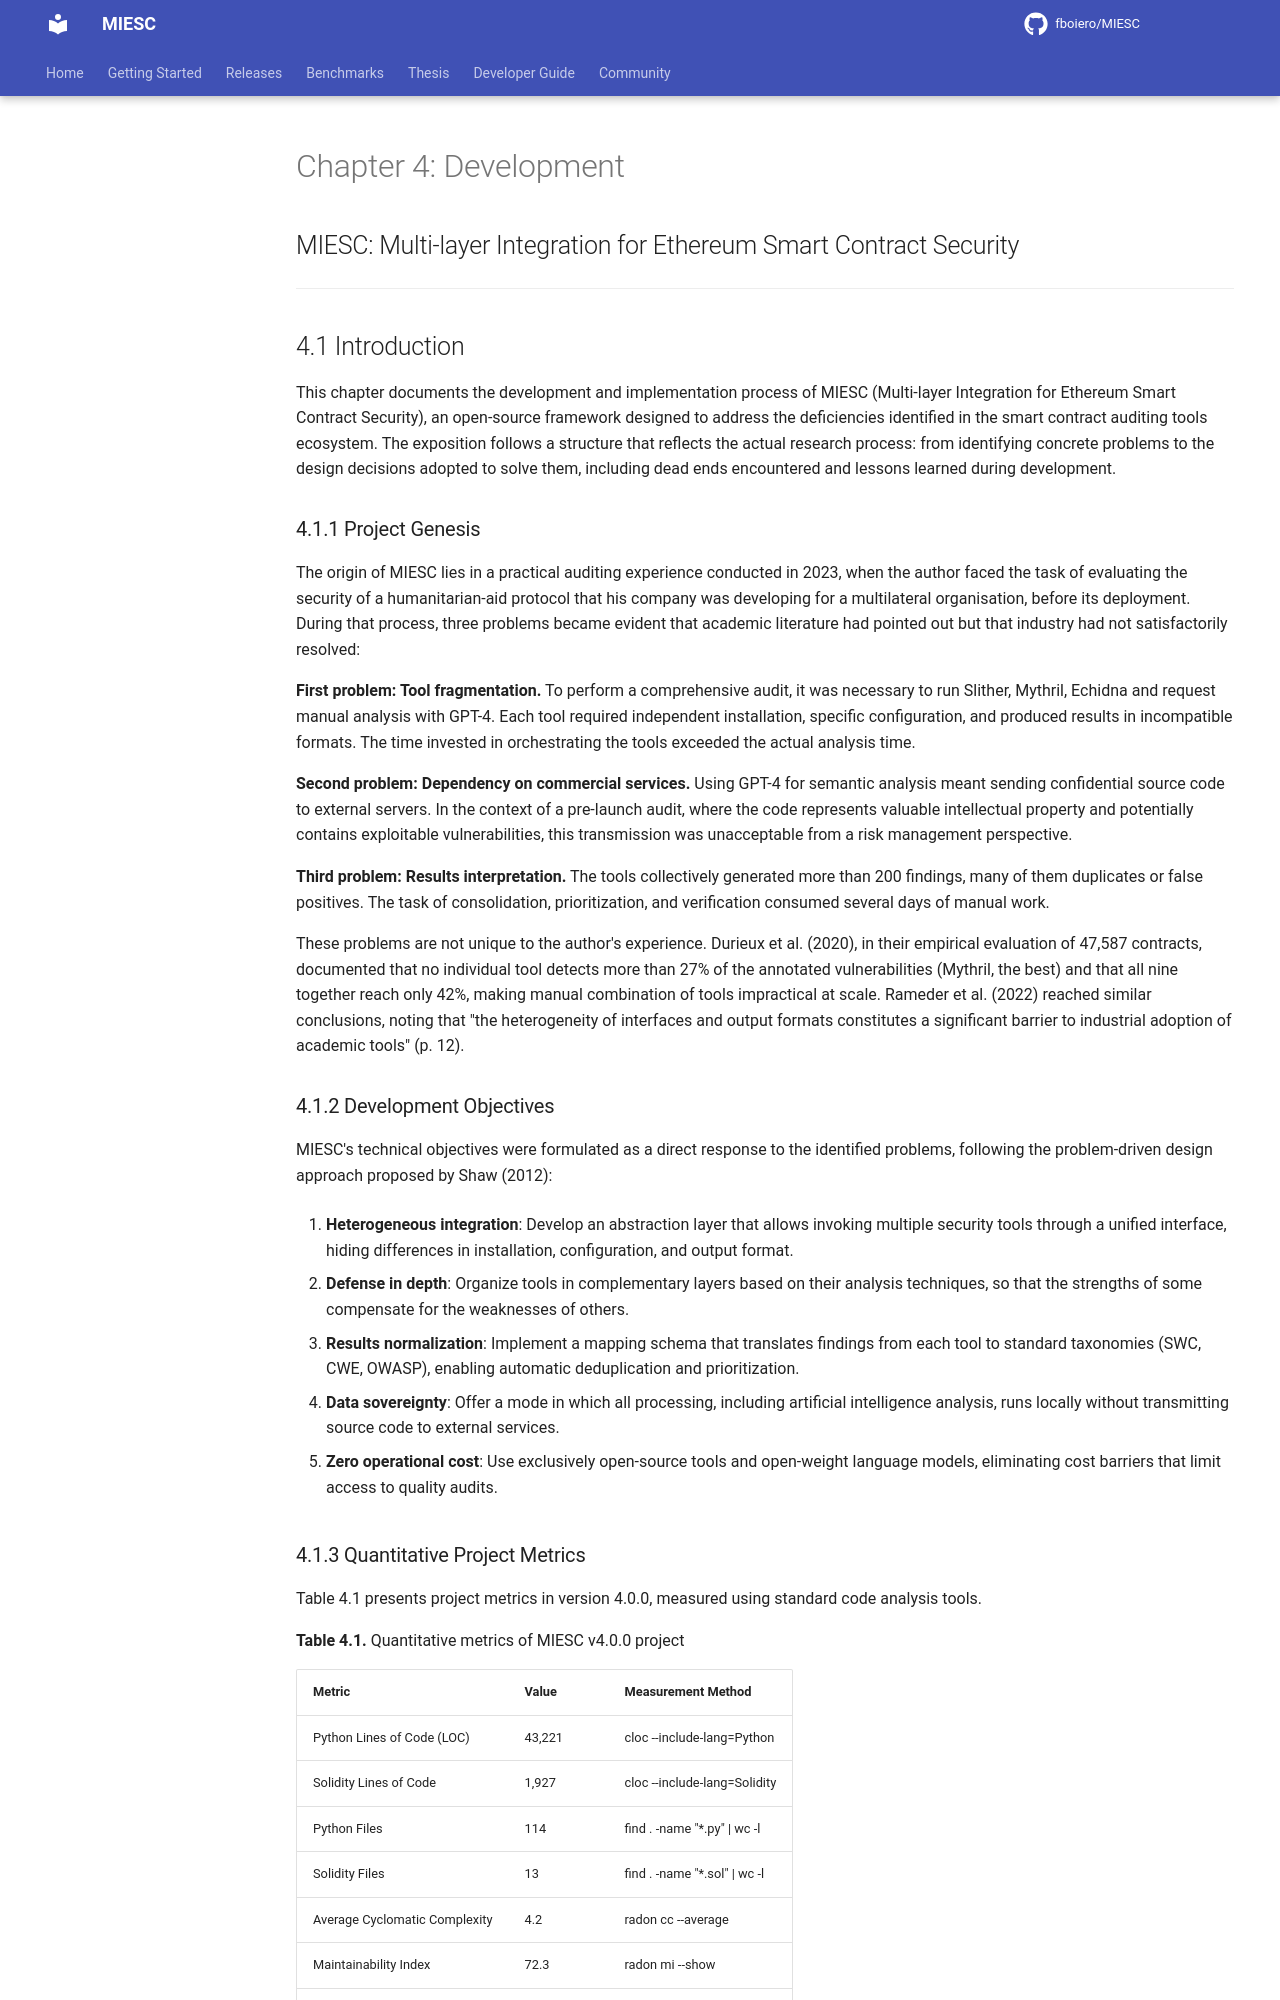

repository: fboiero/MIESC · page: tesis/en/CHAPTER_DEVELOPMENT/index.html · generator: jekyll

# Chapter 4: Development

## MIESC: Multi-layer Integration for Ethereum Smart Contract Security

---

## 4.1 Introduction

This chapter documents the development and implementation process of MIESC (Multi-layer Integration for Ethereum Smart Contract Security), an open-source framework designed to address the deficiencies identified in the smart contract auditing tools ecosystem. The exposition follows a structure that reflects the actual research process: from identifying concrete problems to the design decisions adopted to solve them, including dead ends encountered and lessons learned during development.

### 4.1.1 Project Genesis

The origin of MIESC lies in a practical auditing experience conducted in 2023, when the author faced the task of evaluating the security of a humanitarian-aid protocol that his company was developing for a multilateral organisation, before its deployment. During that process, three problems became evident that academic literature had pointed out but that industry had not satisfactorily resolved:

**First problem: Tool fragmentation.** To perform a comprehensive audit, it was necessary to run Slither, Mythril, Echidna and request manual analysis with GPT-4. Each tool required independent installation, specific configuration, and produced results in incompatible formats. The time invested in orchestrating the tools exceeded the actual analysis time.

**Second problem: Dependency on commercial services.** Using GPT-4 for semantic analysis meant sending confidential source code to external servers. In the context of a pre-launch audit, where the code represents valuable intellectual property and potentially contains exploitable vulnerabilities, this transmission was unacceptable from a risk management perspective.

**Third problem: Results interpretation.** The tools collectively generated more than 200 findings, many of them duplicates or false positives. The task of consolidation, prioritization, and verification consumed several days of manual work.

These problems are not unique to the author's experience. Durieux et al. (2020), in their empirical evaluation of 47,587 contracts, documented that no individual tool detects more than 27% of the annotated vulnerabilities (Mythril, the best) and that all nine together reach only 42%, making manual combination of tools impractical at scale. Rameder et al. (2022) reached similar conclusions, noting that "the heterogeneity of interfaces and output formats constitutes a significant barrier to industrial adoption of academic tools" (p. 12).

### 4.1.2 Development Objectives

MIESC's technical objectives were formulated as a direct response to the identified problems, following the problem-driven design approach proposed by Shaw (2012):

1. **Heterogeneous integration**: Develop an abstraction layer that allows invoking multiple security tools through a unified interface, hiding differences in installation, configuration, and output format.

2. **Defense in depth**: Organize tools in complementary layers based on their analysis techniques, so that the strengths of some compensate for the weaknesses of others.

3. **Results normalization**: Implement a mapping schema that translates findings from each tool to standard taxonomies (SWC, CWE, OWASP), enabling automatic deduplication and prioritization.

4. **Data sovereignty**: Offer a mode in which all processing, including artificial intelligence analysis, runs locally without transmitting source code to external services.

5. **Zero operational cost**: Use exclusively open-source tools and open-weight language models, eliminating cost barriers that limit access to quality audits.
